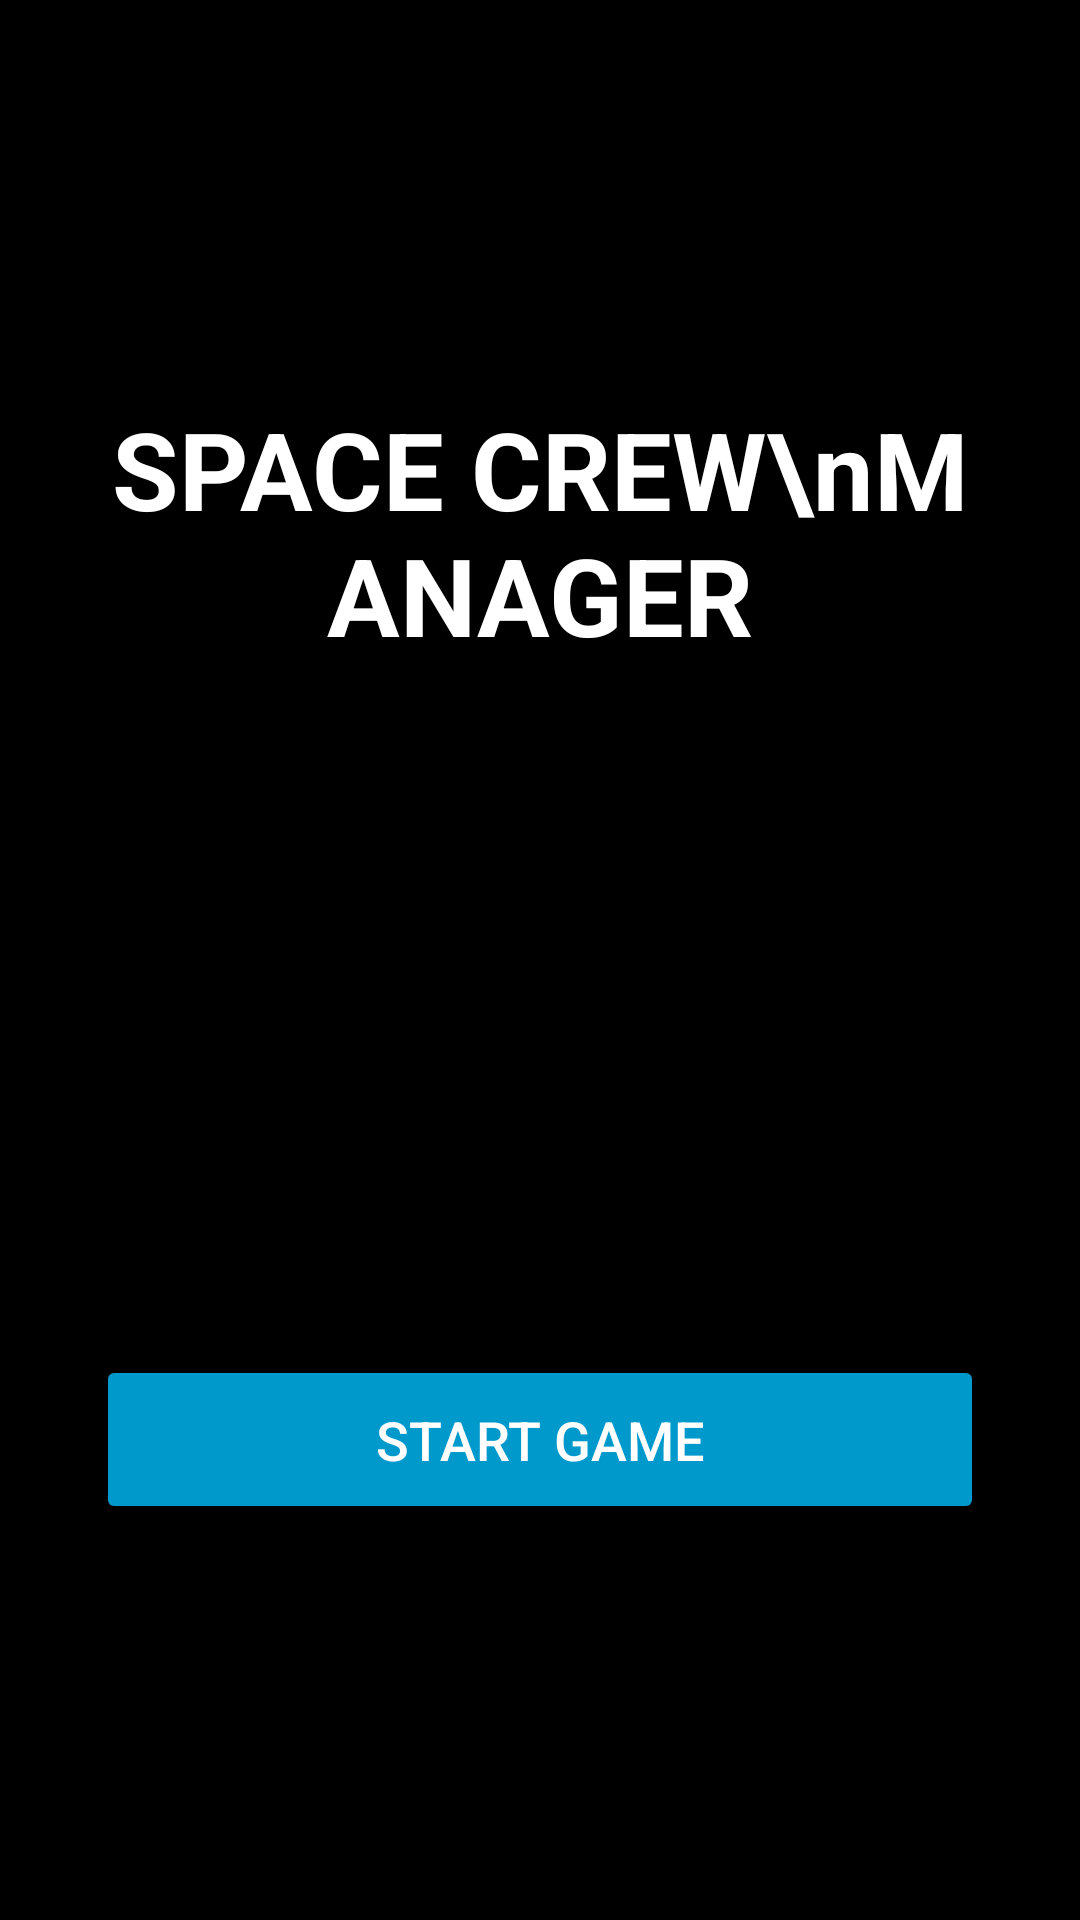

Layout XML and referenced resources for this Android screen:
<!-- AndroidManifest.xml: application theme Theme.GroupprojOOP -->
<!-- res/layout/activity_start.xml -->
<?xml version="1.0" encoding="utf-8"?>
<RelativeLayout xmlns:android="http://schemas.android.com/apk/res/android"
    android:layout_width="match_parent"
    android:layout_height="match_parent"
    android:background="@android:color/black"
    android:padding="32dp">

    <TextView
        android:id="@+id/text_game_title"
        android:layout_width="wrap_content"
        android:layout_height="wrap_content"
        android:layout_centerHorizontal="true"
        android:layout_marginTop="100dp"
        android:text="SPACE CREW\nMANAGER"
        android:textAlignment="center"
        android:textColor="@android:color/white"
        android:textSize="36sp"
        android:textStyle="bold" />

    <Button
        android:id="@+id/btn_start_game"
        android:layout_width="match_parent"
        android:layout_height="wrap_content"
        android:layout_alignParentBottom="true"
        android:layout_marginBottom="100dp"
        android:padding="16dp"
        android:text="START GAME"
        android:backgroundTint="@android:color/holo_blue_dark"
        android:textColor="@android:color/white"
        android:textSize="18sp" />

</RelativeLayout>
<!-- resources referenced by this layout -->
<resources>
  <style name="Theme.GroupprojOOP" parent="Base.Theme.GroupprojOOP" />
  <style name="Base.Theme.GroupprojOOP" parent="Theme.Material3.DayNight.NoActionBar">
          
          
      </style>
</resources>
